Run: headless pygame with SDL's dummy video driver; simulated clock (each Clock.tick advances the game by its frame time, no real sleeping); random seed 0; keys injected as events and as key.get_pressed() state; no mouse input.
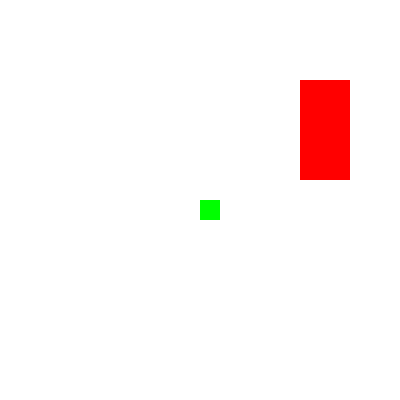
Frame 1 of 4 · flips 1–60 · no input
Frame 2 of 4 · flips 61–180 · tapped SPACE, RETURN · held RIGHT (→), D · screen unchanged from frame 1, image omitted
Frame 3 of 4 · flips 181–300 · held DOWN (↓), S · screen unchanged from frame 2, image omitted
Frame 4 of 4 · flips 301–420 · held LEFT (←), A, UP (↑), W · screen unchanged from frame 3, image omitted

The pygame program that drew these frames:

import pygame, sys, time
from pygame.locals import *

pygame.init()

#set up the window
WINDOWWIDTH = 400
WINDOWHEIGHT = 400
windowSurface = pygame.display.set_mode((WINDOWWIDTH, WINDOWHEIGHT), 0, 32)
pygame.display.set_caption('Animation')

WHITE = (255, 255, 255)
RED = (255, 0, 0)
GREEN = (0, 255, 0)
BLUE = (0, 0, 255)

DOWNLEFT = 'downleft'
DOWNRIGHT = 'downright'
UPLEFT = 'upleft'
UPRIGHT = 'upright'

MOVESPEED = 4

b1 = {'rect': pygame.Rect(300, 80, 50, 100), 'color': RED, 'dir': UPRIGHT}
b2 = {'rect':pygame.Rect(200, 200, 20, 20), 'color':GREEN, 'dir':UPLEFT}
b3 = {'rect':pygame.Rect(100, 150, 60, 60), 'color':BLUE, 'dir':DOWNLEFT}
boxes = [b1, b2, b3]

while True:
    for event in pygame.event.get():
        if event.type == QUIT:
            pygame.quit()
            sys.exit()

    windowSurface.fill(WHITE)

    for b in boxes:
        if b['dir'] == DOWNLEFT:
            b['rect'].left -= MOVESPEED
            b['rect'].top += MOVESPEED

        pygame.draw.rect(windowSurface, b['color'], b['rect'])

    pygame.display.update()
    time.sleep(0.02)
